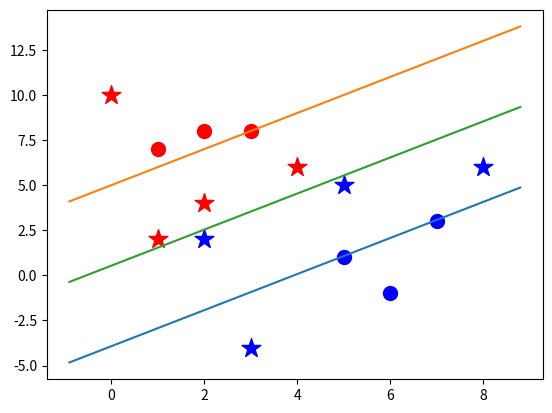

The script that saved this image:
# -*- coding: utf-8 -*-
"""
Created on Fri May  3 22:37:52 2019

[redacted]
"""
import numpy as np
import matplotlib.pyplot as plt
import time


class Support_Vector_Machine():
    def __init__(self, visualization=True):
        self.visualization = visualization
        self.colors = {1: 'b', -1: 'r'}
        if self.visualization:
            self.fig = plt.figure()
            self.ax = self.fig.add_subplot(1,1,1)
    
    def fit(self, data):
        self.data = data
        opt_dict = {}
        transforms = [[1,1],[-1,1],[1,-1],[-1,-1]]
        all_data = []
        
        for yi in self.data:
            for featureset in self.data[yi]:
                for feature in featureset:
                    all_data.append(feature)
        
        self.max_feature_value = max(all_data)
        self.min_feature_value = min(all_data)
        all_data = None
        
        step_sizes = [self.max_feature_value*0.1,self.max_feature_value*0.01,self.max_feature_value*0.001]
        b_range_multiple = 5
        b_multiple = 5
        latest_optimum = self.max_feature_value*10
        
        for step in step_sizes:
            t1 = time.time()
            print('Doing a step sized ', step)
            w = np.array([latest_optimum, latest_optimum])
            optimized = False
            # yi (xi.w + b) >= 1
            while not optimized:
                for b in np.arange(-1*(self.max_feature_value*b_range_multiple),
                                   self.max_feature_value*b_range_multiple,
                                   step*b_multiple):
                    for transform in transforms:
                        w_t = w*transform
                        found_option = True
                        for i in self.data:
                            for xi in self.data[i]:
                                yi = i
                                if not yi*(np.dot(xi, w_t) + b) >= 1:
                                    found_option = False
                        if found_option:
                            opt_dict[np.linalg.norm(w_t)] = [w_t, b]
                    
                if w[0] < 0:
                    optimized = True
                    print('Optimized a step.')
                else:
                    w = w - step
            
            norms = sorted([n for n in opt_dict])
            opt_choice = opt_dict[norms[0]]
            self.w = opt_choice[0]
            self.b = opt_choice[1]
            latest_optimum = opt_choice[0][0] + step*2
            t2 = time.time()
            t = t2- t1
            print('Time taken to process one step sized {} : '.format(step), t)

    def predict(self, features):
        classification = np.sign(np.dot(np.array(features), self.w) + self.b)
        if classification != 0 and self.visualization:
            self.ax.scatter(features[0], features[1], s=200, marker='*', c=self.colors[classification])
        return classification

    def visualize(self):
        [[self.ax.scatter(x[0], x[1], s=100, color=self.colors[i]) for x in data_dict[i]] for i in data_dict]
        '''v = x.w + b'''
        def hyperplane(x,w,b,v):
            return (-w[0]*x - b + v) / w[1]
        datarange = (self.min_feature_value*0.9, self.max_feature_value*1.1)
        hyp_x_min = datarange[0]
        hyp_x_max = datarange[1]
        
        psv1 = hyperplane(hyp_x_min, self.w, self.b, 1)
        psv2 = hyperplane(hyp_x_max, self.w, self.b, 1)
        self.ax.plot([hyp_x_min, hyp_x_max], [psv1, psv2])
        
        nsv1 = hyperplane(hyp_x_min, self.w, self.b, -1)
        nsv2 = hyperplane(hyp_x_max, self.w, self.b, -1)
        self.ax.plot([hyp_x_min, hyp_x_max], [nsv1, nsv2])

        db1 = hyperplane(hyp_x_min, self.w, self.b, 0)
        db2 = hyperplane(hyp_x_max, self.w, self.b, 0)
        self.ax.plot([hyp_x_min, hyp_x_max], [db1, db2])
        
        plt.show()

data_dict = {-1: np.array([[1,7],[2,8],[3,8]]), 1: np.array([[5,1],[6,-1],[7,3]])}

svm = Support_Vector_Machine()

svm.fit(data_dict)

predict_us = [[8,6],[3,-4],[2,4],[5,5],[4,6],[0,10],[2,2],[1,2]]

for p in predict_us:
    svm.predict(p)

svm.visualize()